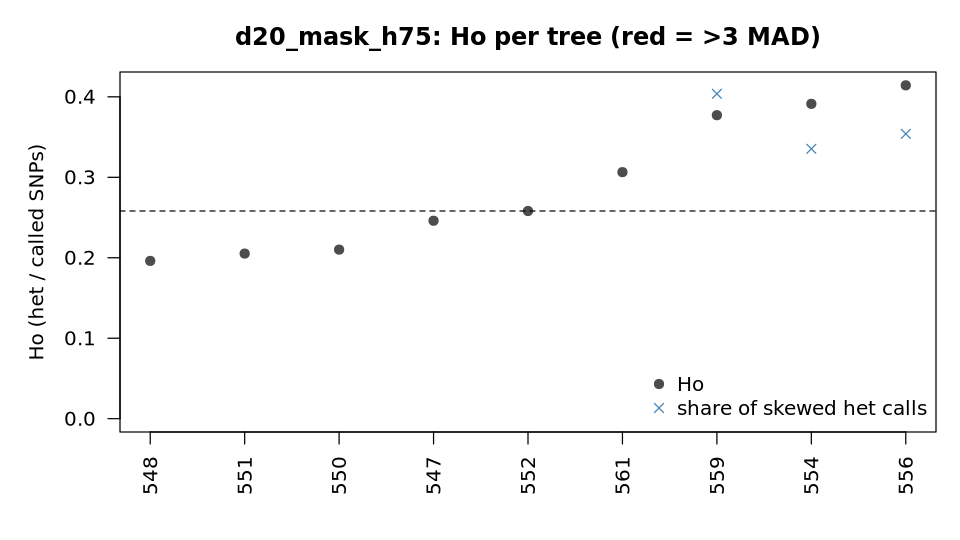

The data file committed next to this chart (first rows):
sample	called	Ho	homalt_rate	het_calls_ab	frac_skewed_ab	median_alt_frac	F_vcftools	outlier_Ho_3MAD
547	647884	0.246	0.365	156056	0.5719	0.425	0.1008	no
548	646167	0.1961	0.386	123607	0.507	0.475	0.2814	no
550	646244	0.2101	0.381	129212	0.6636	0.425	0.2348	no
551	644525	0.2052	0.3813	123314	0.6196	0.425	0.2502	no
552	640562	0.2581	0.3565	151930	0.6043	0.425	0.05737	no
554	645171	0.3913	0.2915	244568	0.3354	0.475	-0.4377	no
556	646468	0.4143	0.2812	263400	0.354	0.475	-0.5212	no
559	645735	0.3772	0.3	235806	0.4038	0.475	-0.3823	no
561	638052	0.3064	0.3378	184482	0.5977	0.475	-0.1202	no
